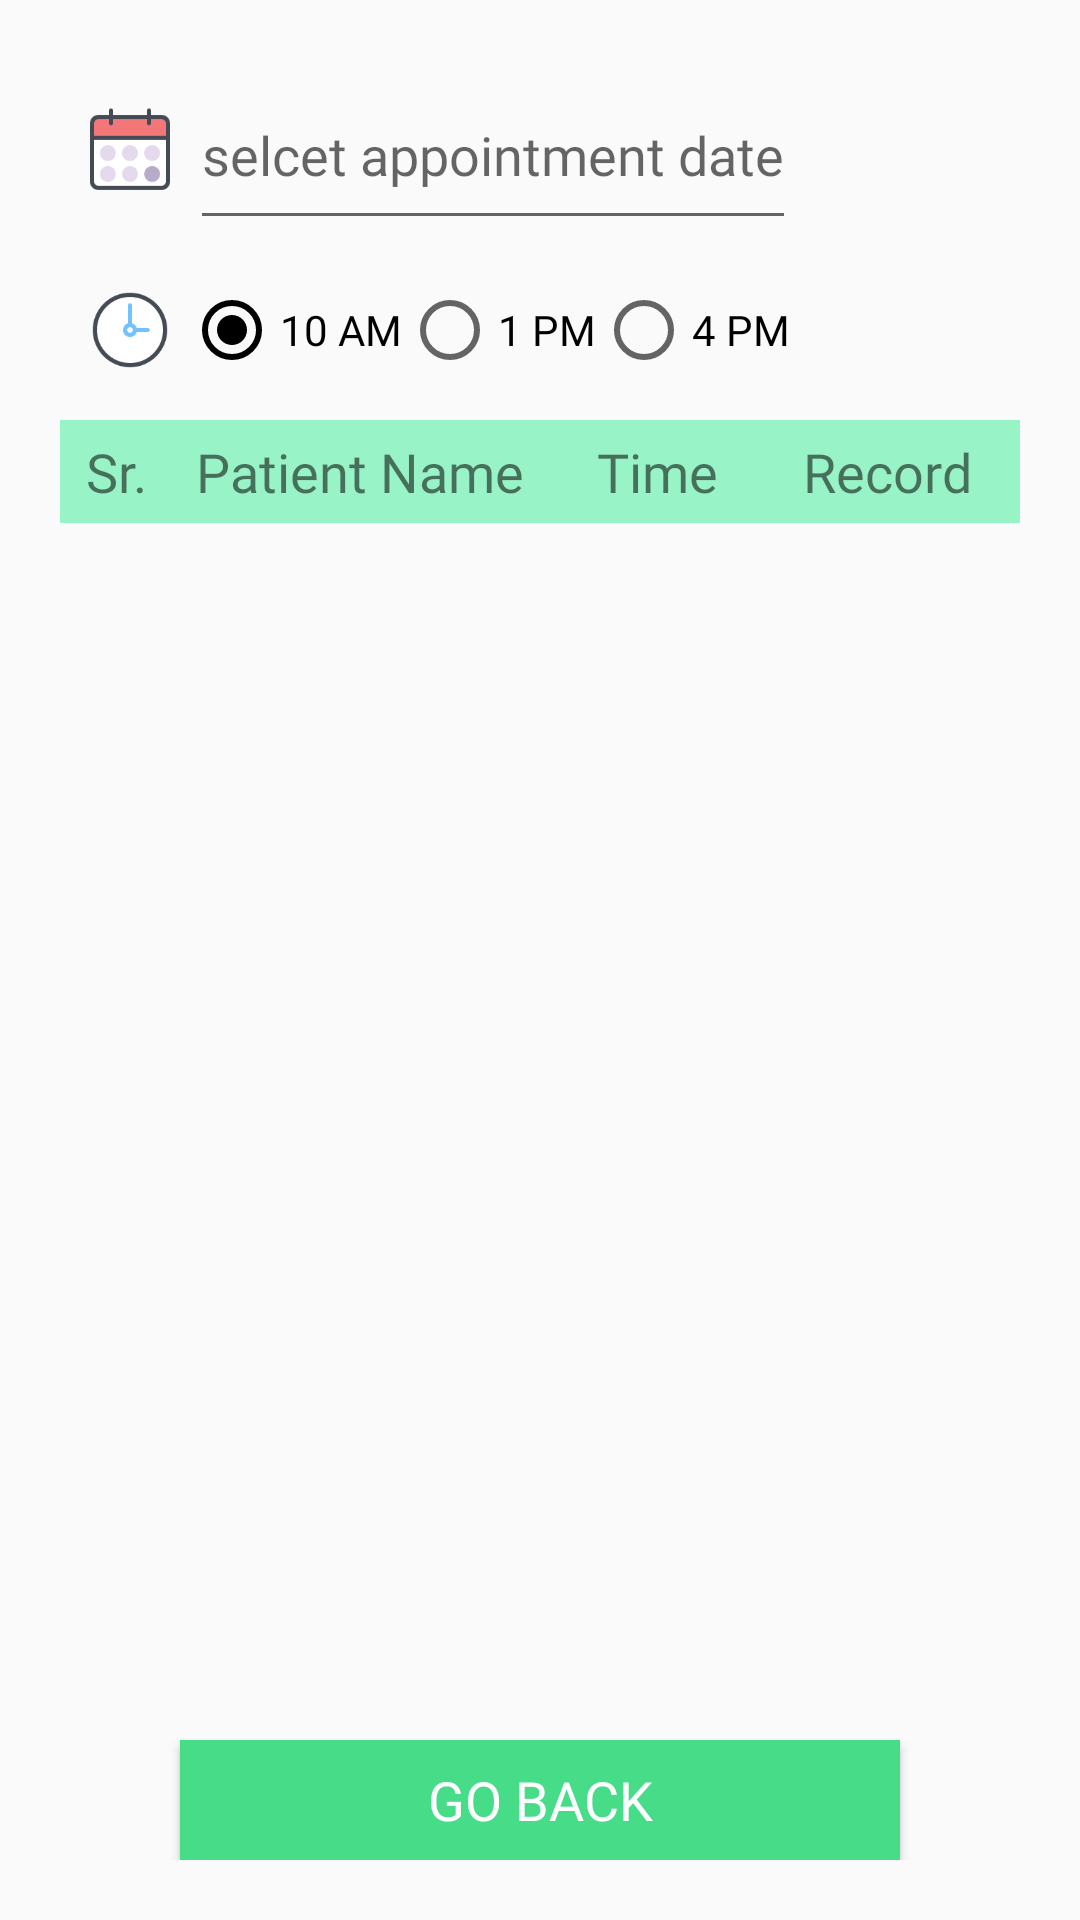

Produce the Android XML layout that renders to this screen, including the resource entries it uses.
<!-- AndroidManifest.xml: application theme AppTheme -->
<!-- res/layout/activity_appointments.xml -->
<?xml version="1.0" encoding="utf-8"?>
<LinearLayout xmlns:android="http://schemas.android.com/apk/res/android"
    android:layout_width="match_parent"
    android:layout_height="match_parent"
    android:orientation="vertical"
    android:padding="20dp">

    <LinearLayout
        android:layout_width="match_parent"
        android:layout_height="wrap_content"
        android:gravity="center"
        android:orientation="horizontal">

        <LinearLayout
            android:layout_width="wrap_content"
            android:layout_height="wrap_content"
            android:orientation="vertical">

            <LinearLayout
                android:layout_width="match_parent"
                android:layout_height="60dp"
                android:gravity="start"
                android:orientation="horizontal">

                <ImageView
                    android:layout_width="wrap_content"
                    android:layout_height="30dp"
                    android:layout_gravity="center"
                    android:layout_marginStart="7dp"
                    android:adjustViewBounds="true"
                    android:scaleType="centerCrop"
                    android:src="@drawable/calender" />

                <EditText
                    android:id="@+id/selectAppointmentDate"
                    android:layout_width="wrap_content"
                    android:layout_height="match_parent"
                    android:layout_marginStart="5dp"
                    android:gravity="center"
                    android:hint="selcet appointment date" />

            </LinearLayout>

            <LinearLayout
                android:layout_width="match_parent"
                android:layout_height="40dp"
                android:layout_marginVertical="10dp"
                android:orientation="horizontal">

                <ImageView
                    android:layout_width="wrap_content"
                    android:layout_height="30dp"
                    android:layout_gravity="center"
                    android:layout_marginStart="7dp"
                    android:layout_marginEnd="3dp"
                    android:adjustViewBounds="true"
                    android:scaleType="centerCrop"
                    android:src="@drawable/clock" />


                <RadioGroup
                    android:id="@+id/radioAppointmentTTSlot"
                    android:layout_width="match_parent"
                    android:layout_height="match_parent"
                    android:gravity="center_vertical"
                    android:orientation="horizontal">

                    <RadioButton
                        android:id="@+id/radioTTam"
                        android:layout_width="wrap_content"
                        android:layout_height="wrap_content"
                        android:checked="true"
                        android:text="10 AM" />

                    <RadioButton
                        android:id="@+id/radioTOpm"
                        android:layout_width="wrap_content"
                        android:layout_height="wrap_content"
                        android:checked="false"
                        android:text="1 PM" />

                    <RadioButton
                        android:id="@+id/radioTFpm"
                        android:layout_width="wrap_content"
                        android:layout_height="wrap_content"
                        android:checked="false"
                        android:text="4 PM" />
                </RadioGroup>
            </LinearLayout>
        </LinearLayout>

        <ImageButton
            android:id="@+id/searchButton"
            android:layout_width="48dp"
            android:layout_height="48dp"
            android:layout_gravity="center_vertical"
            android:layout_marginLeft="25dp"
            android:background="@color/colorTransparent"
            android:src="@drawable/searchbutton" />
    </LinearLayout>

    <TableLayout
        android:layout_width="match_parent"
        android:layout_height="wrap_content"
        android:weightSum="8">

        <TableRow
            android:layout_width="wrap_content"
            android:layout_height="wrap_content">

            <TextView
                android:layout_weight="1"
                android:background="@color/colorCard2"
                android:fontFamily="@font/allerta"
                android:gravity="center"
                android:paddingVertical="5dp"
                android:paddingStart="5dp"
                android:text="Sr."
                android:textSize="18sp" />

            <TextView
                android:layout_weight="2"
                android:background="@color/colorCard2"
                android:fontFamily="@font/allerta"
                android:gravity="center"
                android:padding="5dp"
                android:text="Patient Name"
                android:textSize="18sp" />

            <TextView
                android:layout_weight="2"
                android:background="@color/colorCard2"
                android:fontFamily="@font/allerta"
                android:gravity="center"
                android:padding="5dp"
                android:text="Time"
                android:textSize="18sp" />

            <TextView
                android:layout_weight="3"
                android:background="@color/colorCard2"
                android:fontFamily="@font/allerta"
                android:gravity="center"
                android:padding="5dp"
                android:text="Record"
                android:textSize="18sp" />
        </TableRow>
    </TableLayout>

    <androidx.recyclerview.widget.RecyclerView
        android:id="@+id/appointmentSerialRecylcerview"
        android:layout_width="match_parent"
        android:layout_height="wrap_content"
        android:layout_weight="1" />
    <Button
        android:id="@+id/goBackButton"
        android:layout_width="match_parent"
        android:layout_height="40dp"
        android:layout_gravity="bottom"
        android:layout_marginStart="40dp"
        android:layout_marginTop="20dp"
        android:layout_marginEnd="40dp"
        android:background="@color/colorAcceptButton"
        android:fontFamily="@font/allerta"
        android:text="Go Back"
        android:textColor="@color/colorCard1"
        android:textSize="18sp" />
</LinearLayout>
<!-- resources referenced by this layout -->
<resources>
  <color name="colorAcceptButton">#46dc88</color>
  <color name="colorCard1">#FFFFFF</color>
  <color name="colorCard2">#AB69F0AE</color>
  <color name="colorTransparent">#00000000</color>
  <!-- drawable calender: png bitmap (drawable, 4273 bytes) -->
  <!-- drawable clock: png bitmap (drawable, 5767 bytes) -->
  <style name="AppTheme" parent="Theme.AppCompat.Light.NoActionBar">
          
          <item name="colorPrimary">@color/colorWhite</item>
          <item name="colorPrimaryDark">@color/colorPrimaryDark</item>
          <item name="colorAccent">@color/colorBlack</item>
          <item name="fontFamily">@font/antic_slab</item>
      </style>
  <color name="colorWhite">#FFFFFF</color>
  <color name="colorPrimaryDark">#00574B</color>
  <color name="colorBlack">#000000</color>
</resources>
